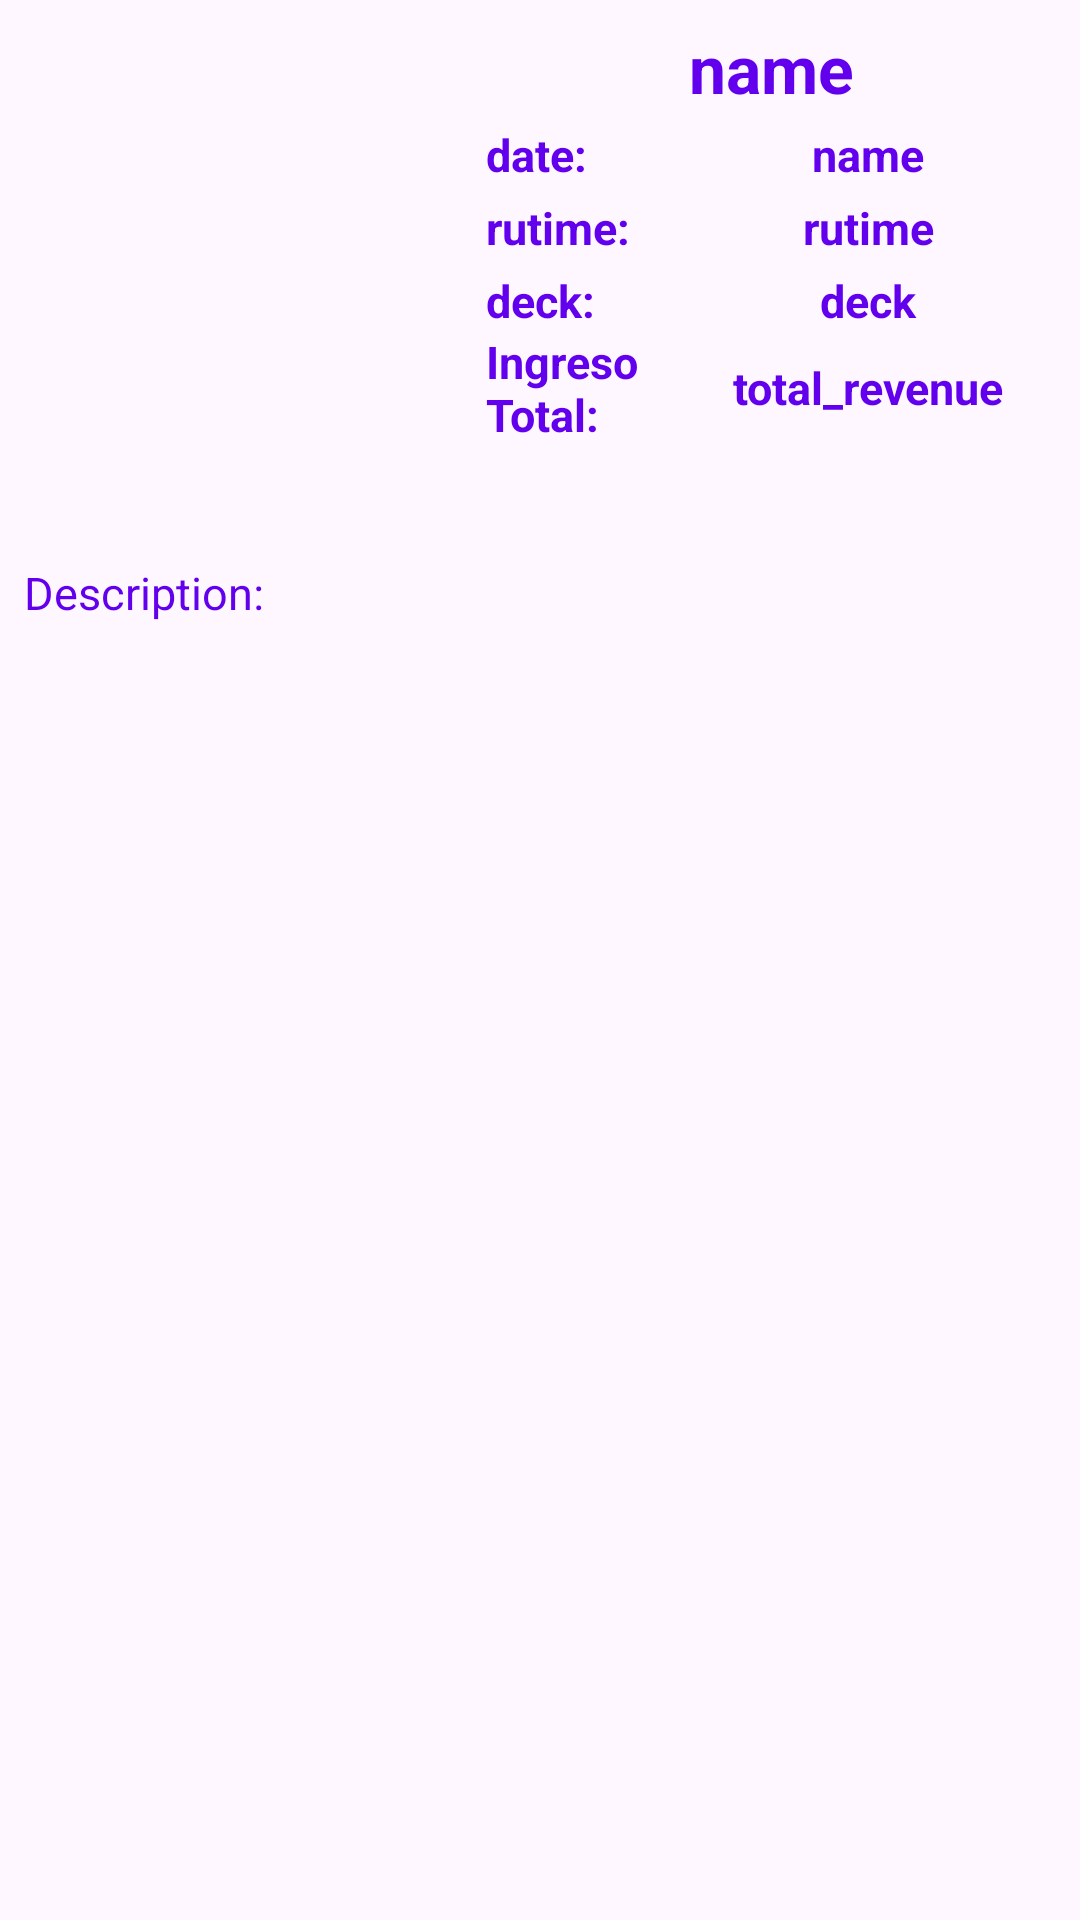

Layout XML and referenced resources for this Android screen:
<!-- AndroidManifest.xml: application theme Theme.ExampleRetrofitRXMVVMMovies -->
<!-- res/layout/fragment_detail_movie.xml -->
<?xml version="1.0" encoding="utf-8"?>
<androidx.core.widget.NestedScrollView
    xmlns:android="http://schemas.android.com/apk/res/android"
    xmlns:app="http://schemas.android.com/apk/res-auto"
    xmlns:tools="http://schemas.android.com/tools"
    android:layout_width="match_parent"
    android:layout_height="match_parent"
    android:orientation="vertical"
    android:fillViewport="true">
    <LinearLayout
        android:layout_width="match_parent"
        android:orientation="vertical"
        android:layout_height="2000dp">

        <androidx.constraintlayout.widget.ConstraintLayout
            android:layout_width="match_parent"
            android:layout_height="wrap_content">

            <ImageView
                android:id="@+id/iv_detail_movie"
                android:layout_width="150dp"
                android:layout_height="150dp"
                android:layout_marginStart="8dp"
                android:layout_marginTop="8dp"
                app:layout_constraintBottom_toBottomOf="parent"
                app:layout_constraintStart_toStartOf="parent"
                app:layout_constraintTop_toTopOf="parent" />

            <TextView
                android:id="@+id/tv_name_detail"
                android:layout_width="0dp"
                android:layout_height="wrap_content"
                android:layout_marginStart="4dp"
                android:layout_marginTop="8dp"
                android:layout_marginEnd="8dp"
                android:text="name"
                android:textAlignment="center"
                android:textColor="@color/colorPrimary"
                android:textSize="22sp"
                android:textStyle="bold"
                app:layout_constraintBottom_toTopOf="@+id/ll_date"
                app:layout_constraintEnd_toEndOf="parent"
                app:layout_constraintStart_toEndOf="@+id/iv_detail_movie"
                app:layout_constraintTop_toTopOf="parent" />

            <LinearLayout
                android:id="@+id/ll_date"
                android:layout_width="0dp"
                android:layout_height="wrap_content"
                android:layout_marginStart="4dp"
                android:layout_marginTop="4dp"
                android:layout_marginEnd="8dp"
                android:orientation="horizontal"
                app:layout_constraintBottom_toTopOf="@+id/ll_rutime"
                app:layout_constraintEnd_toEndOf="parent"
                app:layout_constraintStart_toEndOf="@+id/iv_detail_movie"
                app:layout_constraintTop_toBottomOf="@+id/tv_name_detail">

                <TextView
                    android:id="@+id/tv_name_date_detail"
                    android:layout_width="0dp"
                    android:layout_height="wrap_content"
                    android:layout_weight="1"
                    android:text="date:"
                    android:textColor="@color/colorPrimary"
                    android:textSize="15sp"
                    android:textStyle="bold" />

                <TextView
                    android:id="@+id/tv_date_detail"
                    android:layout_width="0dp"
                    android:layout_height="match_parent"
                    android:layout_marginStart="2dp"
                    android:layout_weight="2"
                    android:text="name"
                    android:textAlignment="center"
                    android:textColor="@color/colorPrimary"
                    android:textSize="15sp"
                    android:textStyle="bold" />
            </LinearLayout>

            <LinearLayout
                android:id="@+id/ll_rutime"
                android:layout_width="0dp"
                android:layout_height="wrap_content"
                android:layout_marginStart="4dp"
                android:layout_marginTop="4dp"
                android:layout_marginEnd="8dp"
                app:layout_constraintBottom_toTopOf="@+id/ll_date"
                app:layout_constraintEnd_toEndOf="parent"
                app:layout_constraintStart_toEndOf="@+id/iv_detail_movie"
                app:layout_constraintTop_toBottomOf="@+id/ll_date">

                <TextView
                    android:id="@+id/tv_name_rutime_detail"
                    android:layout_width="0dp"
                    android:layout_height="wrap_content"
                    android:layout_weight="1"
                    android:text="rutime:"
                    android:textColor="@color/colorPrimary"
                    android:textSize="15sp"
                    android:textStyle="bold" />

                <TextView
                    android:id="@+id/tv_rutime_detail"
                    android:layout_width="0dp"
                    android:layout_height="wrap_content"
                    android:layout_marginStart="2dp"
                    android:layout_weight="2"
                    android:text="rutime"
                    android:textAlignment="center"
                    android:textColor="@color/colorPrimary"
                    android:textSize="15sp"
                    android:textStyle="bold" />

            </LinearLayout>

            <LinearLayout
                android:id="@+id/ll_deck"
                android:layout_width="0dp"
                android:layout_height="wrap_content"
                android:layout_marginStart="4dp"
                android:layout_marginTop="4dp"
                android:layout_marginEnd="8dp"
                android:gravity="center"
                app:layout_constraintBottom_toTopOf="@+id/ll_total_revenue"
                app:layout_constraintEnd_toEndOf="parent"
                app:layout_constraintStart_toEndOf="@+id/iv_detail_movie"
                app:layout_constraintTop_toBottomOf="@+id/ll_rutime">

                <TextView
                    android:id="@+id/tv_name_deck_detail"
                    android:layout_width="0dp"
                    android:layout_height="wrap_content"
                    android:layout_weight="1"
                    android:text="deck:"
                    android:textColor="@color/colorPrimary"
                    android:textSize="15sp"
                    android:textStyle="bold" />

                <TextView
                    android:id="@+id/tv_deck_detail"
                    android:layout_width="0dp"
                    android:layout_height="wrap_content"
                    android:layout_marginStart="2dp"
                    android:layout_weight="2"
                    android:text="deck"
                    android:textAlignment="center"
                    android:textColor="@color/colorPrimary"
                    android:textSize="15sp"
                    android:textStyle="bold" />

            </LinearLayout>

            <LinearLayout
                android:id="@+id/ll_total_revenue"
                android:layout_width="0dp"
                android:layout_height="wrap_content"
                android:layout_marginStart="4dp"
                android:layout_marginTop="4dp"
                android:layout_marginEnd="8dp"
                android:gravity="center"
                app:layout_constraintBottom_toBottomOf="@+id/iv_detail_movie"
                app:layout_constraintEnd_toEndOf="parent"
                app:layout_constraintStart_toEndOf="@+id/iv_detail_movie"
                app:layout_constraintTop_toBottomOf="@+id/ll_rutime">

                <TextView
                    android:id="@+id/tv_name_total_revenue"
                    android:layout_width="0dp"
                    android:layout_height="wrap_content"
                    android:layout_weight="1"
                    android:text="Ingreso Total:"
                    android:textColor="@color/colorPrimary"
                    android:textSize="15sp"
                    android:textStyle="bold" />

                <TextView
                    android:id="@+id/tv_total_revenue"
                    android:layout_width="0dp"
                    android:layout_height="wrap_content"
                    android:layout_marginStart="2dp"
                    android:layout_weight="2"
                    android:text="total_revenue"
                    android:textAlignment="center"
                    android:textColor="@color/colorPrimary"
                    android:textSize="15sp"
                    android:textStyle="bold" />

            </LinearLayout>
        </androidx.constraintlayout.widget.ConstraintLayout>

        <TextView
            android:id="@+id/tv_description_detail"
            android:layout_width="match_parent"
            android:layout_height="wrap_content"
            android:layout_marginStart="8dp"
            android:layout_marginTop="8dp"
            android:layout_marginEnd="8dp"
            android:layout_marginBottom="4dp"
            android:text="Description:"
            android:textColor="@color/colorPrimary"
            android:textSize="15sp"/>

    </LinearLayout>

    </androidx.core.widget.NestedScrollView>
<!-- resources referenced by this layout -->
<resources>
  <style name="Theme.ExampleRetrofitRXMVVMMovies" parent="Base.Theme.ExampleRetrofitRXMVVMMovies" />
  <style name="Base.Theme.ExampleRetrofitRXMVVMMovies" parent="Theme.Material3.DayNight.NoActionBar">
          
          
      </style>
  <!-- not gathered from this repository: default colours our renderer supplied (Android Studio template values) -->
  <color name="colorPrimary">#FF6200EE</color>
</resources>
